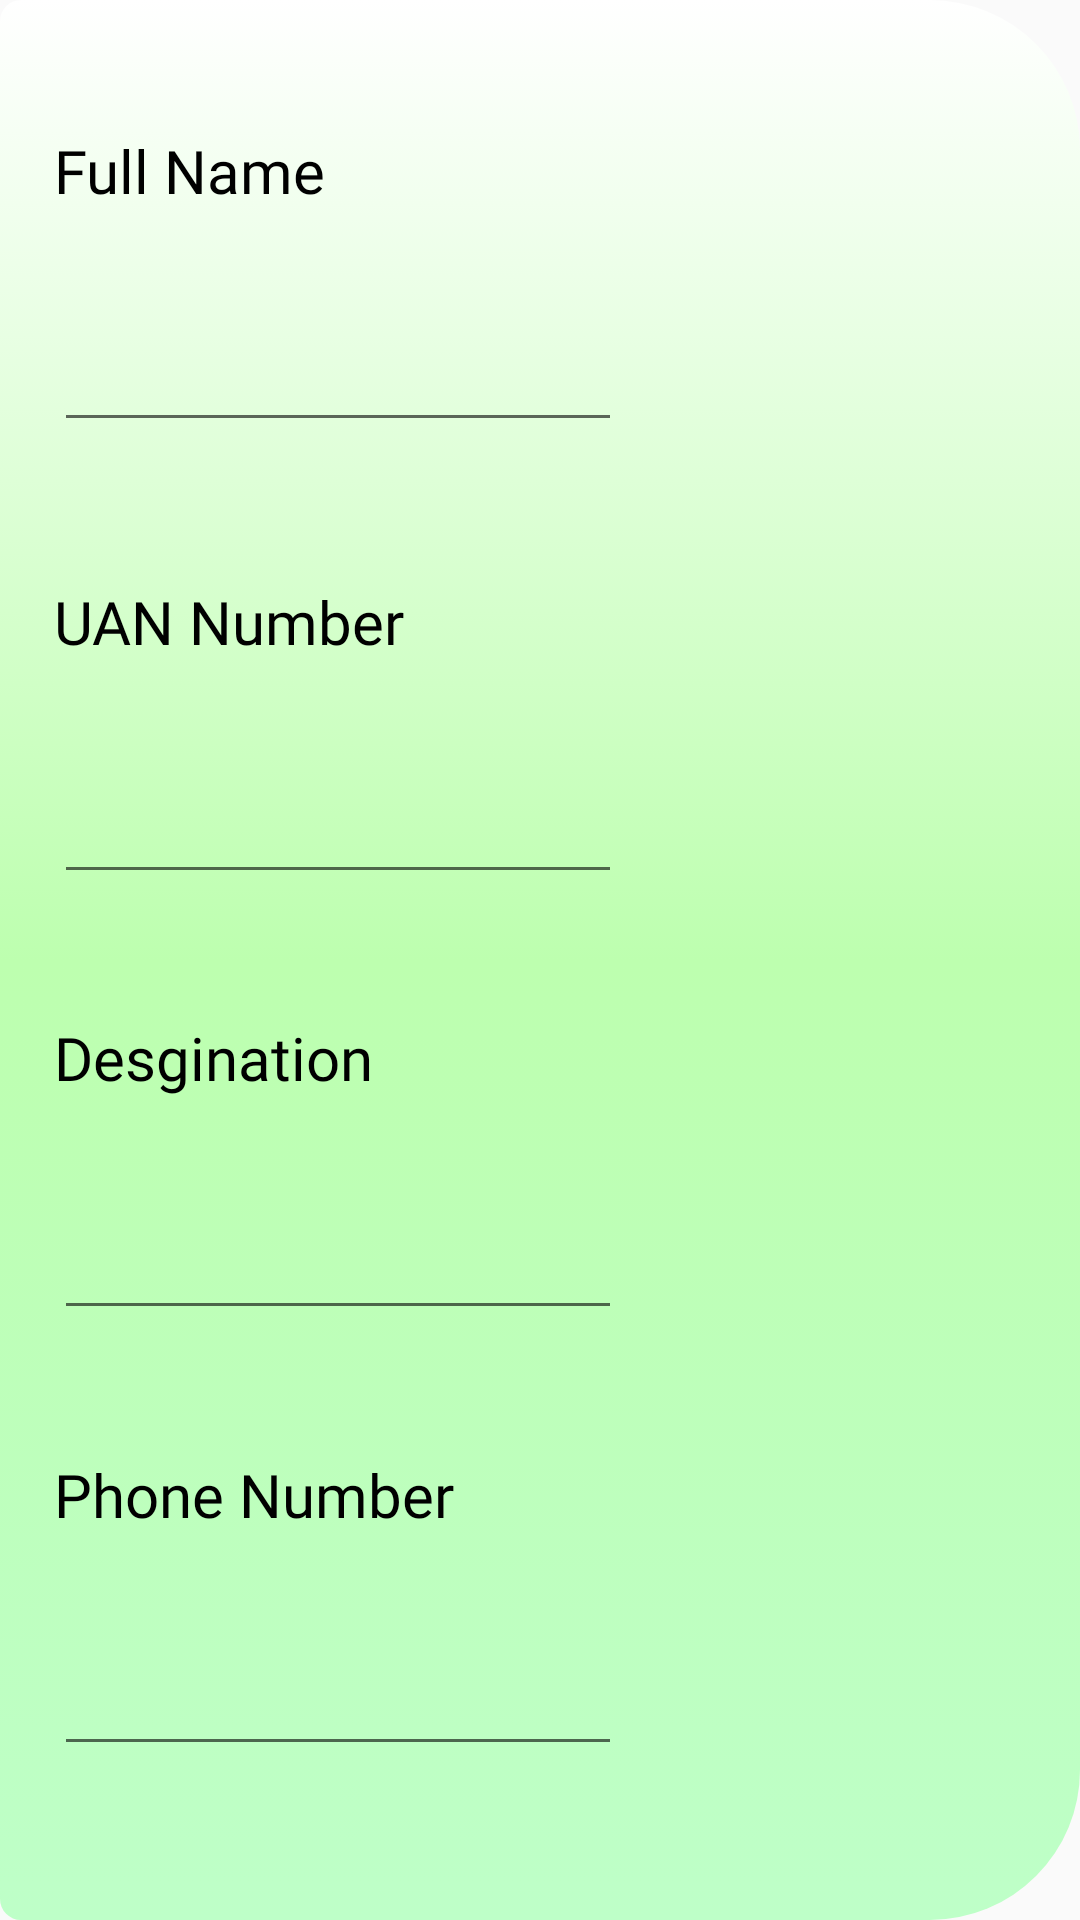

The Android layout XML behind this screen, and the referenced resources:
<!-- AndroidManifest.xml: application theme AppTheme -->
<!-- res/layout/activity_employee_retrive.xml -->
<?xml version="1.0" encoding="utf-8"?>
<androidx.constraintlayout.widget.ConstraintLayout xmlns:android="http://schemas.android.com/apk/res/android"
    xmlns:app="http://schemas.android.com/apk/res-auto"
    xmlns:tools="http://schemas.android.com/tools"
    android:layout_width="wrap_content"
    android:layout_height="wrap_content"
    android:background="@drawable/new_login_background">


    <EditText
        android:id="@+id/employee_retrive_name"
        android:layout_width="wrap_content"
        android:layout_height="wrap_content"
        android:layout_marginStart="8dp"
        android:layout_marginBottom="8dp"
        android:ems="8"
        android:fontFamily="@font/averia_gruesa_libre"
        android:textColor="#000000"
        android:textSize="20sp"
        app:layout_constraintBottom_toTopOf="@+id/EmpUAN"
        app:layout_constraintEnd_toEndOf="parent"
        app:layout_constraintHorizontal_bias="0.0"
        app:layout_constraintStart_toStartOf="parent"
        app:layout_constraintTop_toBottomOf="@+id/EmpName"
        tools:ignore="HardcodedText" />

    <TextView
        android:id="@+id/EmpName"
        android:layout_width="250dp"
        android:layout_height="wrap_content"
        android:layout_marginStart="8dp"
        android:fontFamily="@font/aldrich"
        android:text="Full Name"
        android:textColor="#000000"
        android:textSize="20sp"
        app:layout_constraintBottom_toTopOf="@+id/employee_retrive_name"
        app:layout_constraintEnd_toEndOf="parent"
        app:layout_constraintHorizontal_bias="0.0"
        app:layout_constraintStart_toStartOf="parent"
        app:layout_constraintTop_toTopOf="parent"
        app:layout_constraintVertical_bias="0.0"
        tools:ignore="HardcodedText" />

    <TextView
        android:id="@+id/EmpUAN"
        android:layout_width="250dp"
        android:layout_height="wrap_content"
        android:layout_marginStart="8dp"
        android:layout_marginTop="5dp"
        android:fontFamily="@font/aldrich"
        android:text="UAN Number"
        android:textColor="#000000"
        android:textSize="20sp"
        app:layout_constraintBottom_toTopOf="@+id/employee_retrive_UAN"
        app:layout_constraintEnd_toEndOf="parent"
        app:layout_constraintHorizontal_bias="0.0"
        app:layout_constraintStart_toStartOf="parent"
        app:layout_constraintTop_toBottomOf="@+id/employee_retrive_name"
        tools:ignore="HardcodedText,MissingConstraints" />

    <EditText
        android:id="@+id/employee_retrive_UAN"
        android:layout_width="wrap_content"
        android:layout_height="wrap_content"
        android:layout_marginStart="8dp"
        android:ems="8"
        android:fontFamily="@font/averia_gruesa_libre"
        android:textColor="#000000"
        android:textSize="20sp"
        app:layout_constraintBottom_toTopOf="@+id/EmpDeg"
        app:layout_constraintEnd_toEndOf="parent"
        app:layout_constraintHorizontal_bias="0.0"
        app:layout_constraintStart_toStartOf="parent"
        app:layout_constraintTop_toBottomOf="@+id/EmpUAN" />

    <EditText
        android:id="@+id/employee_retrive_Deg"
        android:layout_width="wrap_content"
        android:layout_height="wrap_content"
        android:layout_marginStart="8dp"
        android:ems="8"
        android:fontFamily="@font/averia_gruesa_libre"
        android:textColor="#000000"
        android:textSize="20sp"
        app:layout_constraintBottom_toTopOf="@+id/Empphone"
        app:layout_constraintEnd_toEndOf="parent"
        app:layout_constraintHorizontal_bias="0.0"
        app:layout_constraintStart_toStartOf="parent"
        app:layout_constraintTop_toBottomOf="@+id/EmpDeg"
        tools:ignore="HardcodedText" />

    <TextView
        android:id="@+id/EmpDeg"
        android:layout_width="250dp"
        android:layout_height="wrap_content"
        android:layout_marginStart="8dp"
        android:layout_marginTop="8dp"
        android:fontFamily="@font/aldrich"
        android:text="Desgination"
        android:textColor="#000000"
        android:textSize="20sp"
        app:layout_constraintBottom_toTopOf="@+id/employee_retrive_Deg"
        app:layout_constraintEnd_toEndOf="parent"
        app:layout_constraintHorizontal_bias="0.0"
        app:layout_constraintStart_toStartOf="parent"
        app:layout_constraintTop_toBottomOf="@+id/employee_retrive_UAN"
        tools:ignore="HardcodedText" />

    <TextView
        android:id="@+id/Empphone"
        android:layout_width="250dp"
        android:layout_height="wrap_content"
        android:layout_marginStart="8dp"
        android:layout_marginTop="8dp"
        android:fontFamily="@font/aldrich"
        android:text="Phone Number"
        android:textColor="#000000"
        android:textSize="20sp"
        app:layout_constraintBottom_toTopOf="@+id/employee_retrive_phone"
        app:layout_constraintEnd_toEndOf="parent"
        app:layout_constraintHorizontal_bias="0.0"
        app:layout_constraintStart_toStartOf="parent"
        app:layout_constraintTop_toBottomOf="@+id/employee_retrive_Deg"
        tools:ignore="HardcodedText,MissingConstraints" />

    <EditText
        android:id="@+id/employee_retrive_phone"
        android:layout_width="wrap_content"
        android:layout_height="wrap_content"
        android:layout_marginStart="8dp"
        android:layout_marginBottom="8dp"
        android:ems="8"
        android:fontFamily="@font/averia_gruesa_libre"
        android:textColor="#000000"
        android:textSize="20sp"
        app:layout_constraintBottom_toBottomOf="parent"
        app:layout_constraintEnd_toEndOf="parent"
        app:layout_constraintHorizontal_bias="0.0"
        app:layout_constraintStart_toStartOf="parent"
        app:layout_constraintTop_toBottomOf="@+id/Empphone"
        app:layout_constraintVertical_bias="0.0" />

</androidx.constraintlayout.widget.ConstraintLayout>
<!-- resources referenced by this layout -->
<resources>
  <!-- drawable new_login_background (drawable-v24) -->
  <?xml version="1.0" encoding="utf-8"?>
  <selector xmlns:android="http://schemas.android.com/apk/res/android">
      <item android:state_pressed="true" >
          <shape>
              <solid
                  android:color="#B3FFD6CB" />
  
              <corners android:bottomRightRadius="0dp"
                  android:bottomLeftRadius="7dp"
                  android:topLeftRadius="7dp"
                  android:topRightRadius="7dp" />
              <padding
                  android:left="10dp"
                  android:top="10dp"
                  android:right="10dp"
                  android:bottom="10dp" />
          </shape>
      </item>
      <item>
          <shape>
              <gradient
                  android:startColor="#BEFFC8"
                  android:endColor="#FFFFFF"
                  android:centerColor="#BDFFAF"
                  android:angle="90" />
  
              <corners android:bottomRightRadius="50dp"
                  android:bottomLeftRadius="7dp"
                  android:topLeftRadius="7dp"
                  android:topRightRadius="50dp" />
              <padding
                  android:left="10dp"
                  android:top="10dp"
                  android:right="10dp"
                  android:bottom="10dp" />
          </shape>
      </item>
  </selector>
  <style name="AppTheme" parent="Theme.AppCompat.Light.NoActionBar">
          
          <item name="colorPrimary">@color/colorPrimary</item>
          <item name="colorPrimaryDark">@color/colorPrimaryDark</item>
          <item name="colorAccent">@color/colorAccent</item>
      </style>
  <color name="colorPrimary">#6200EE</color>
  <color name="colorPrimaryDark">#FFD600</color>
  <color name="colorAccent">#00FFE6</color>
</resources>
